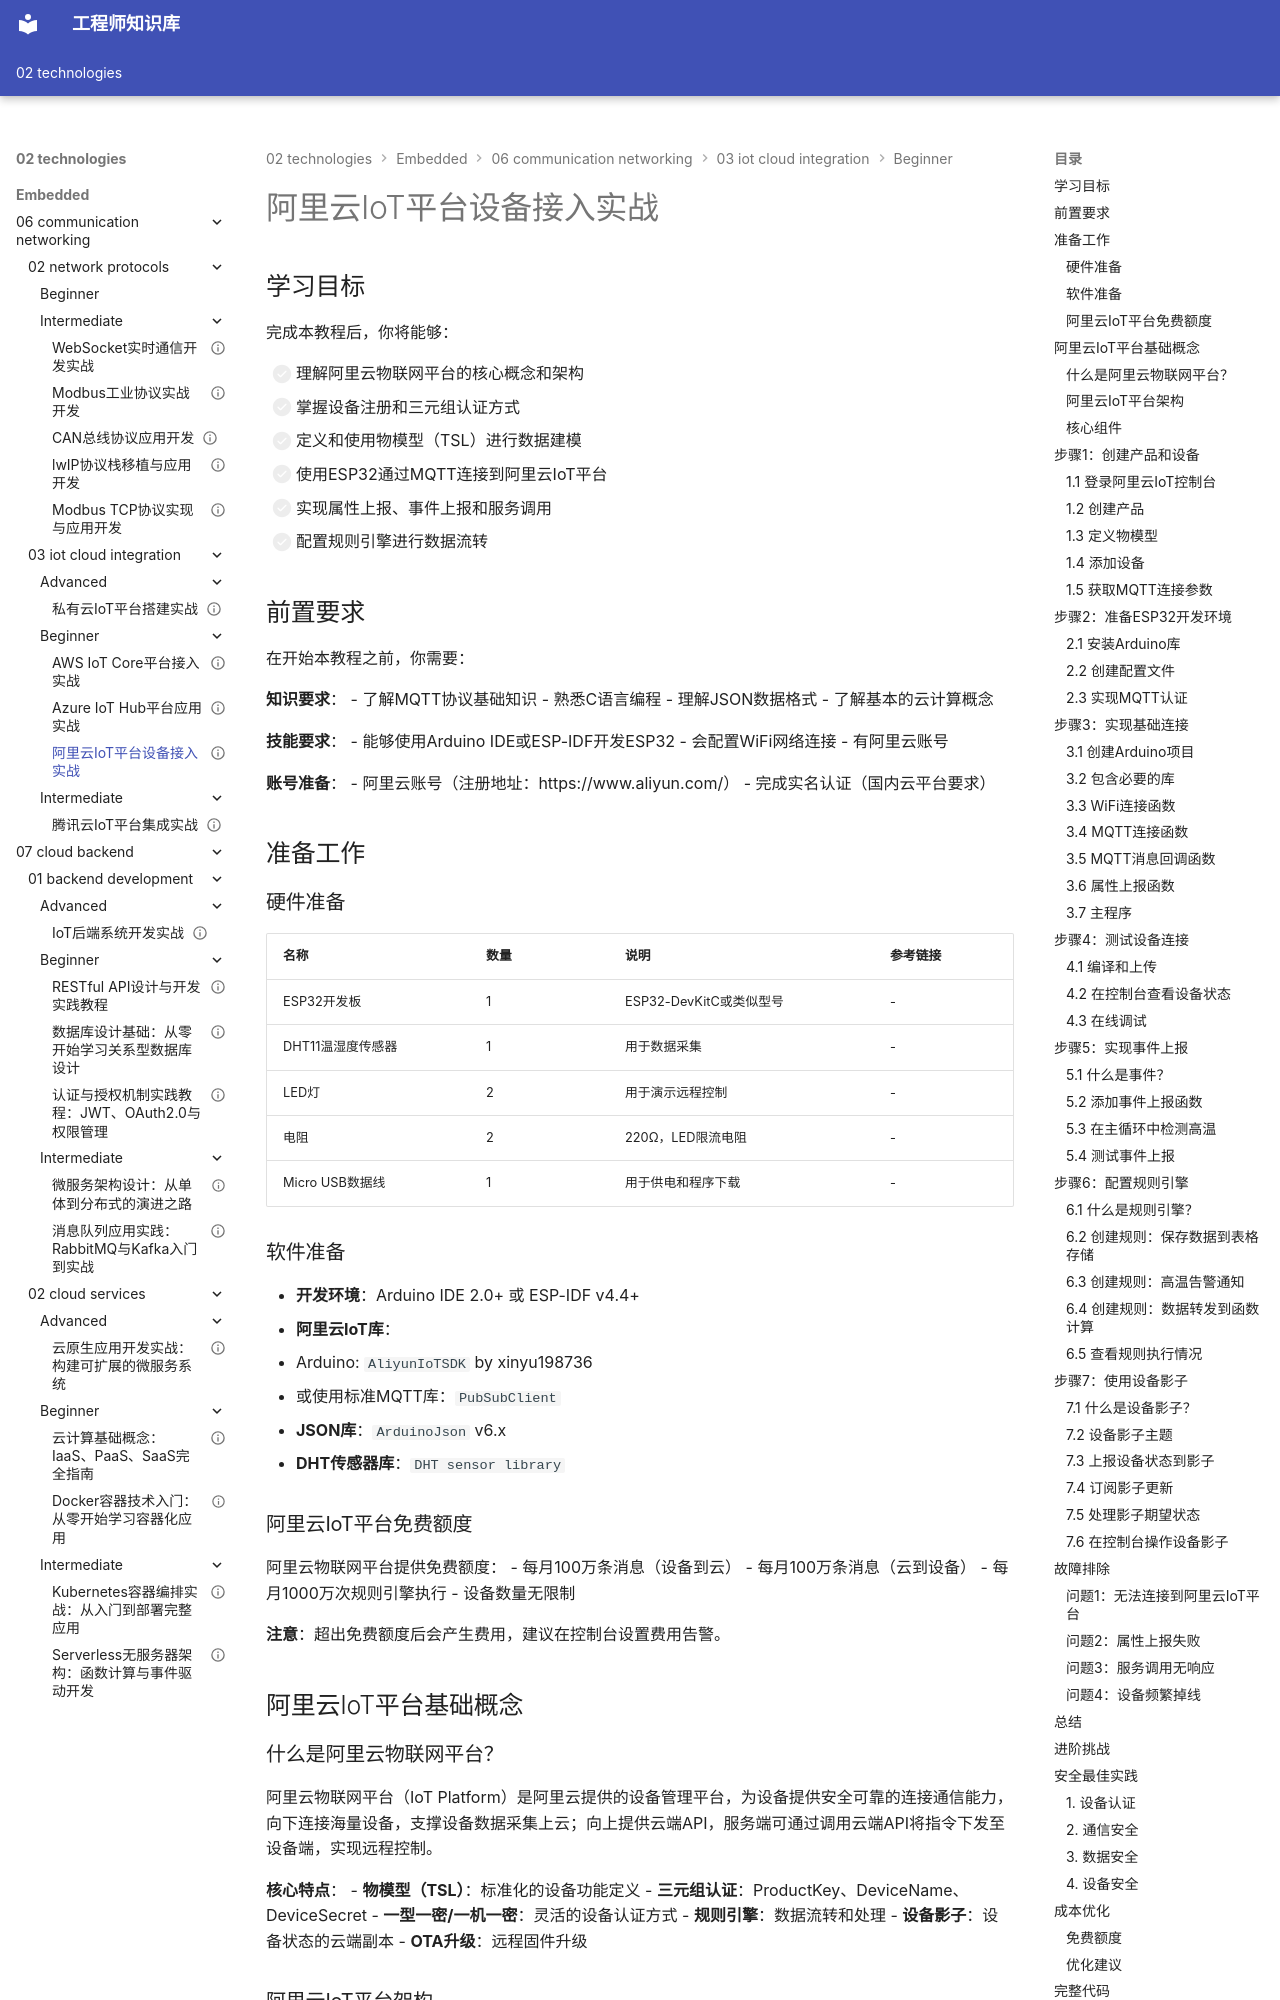

repository: Vuiora/knowledge-os · page: 02-technologies/embedded/06-communication-networking/03-iot-cloud-integration/beginner/03-aliyun-iot/index.html · generator: mkdocs

---
title: "阿里云IoT平台设备接入实战"
description: "深入学习阿里云物联网平台，掌握设备注册、物模型定义、MQTT通信、数据上云和规则引擎，实现ESP32设备与阿里云的安全连接和数据交互"
slug: "aliyun-iot-platform-integration"

# 分类信息
domain: "通信与网络"
module: "IoT平台与云集成"
content_type: "tutorial"
skill_level: "beginner"

# 标签和关联
tags:
  - 阿里云IoT
  - 物联网平台
  - 设备接入
  - 物模型
  - MQTT
  - ESP32
prerequisites:
  - "02-mqtt-protocol"
related_contents:
  - "01-aws-iot"
  - "02-azure-iot"

# 学习信息
estimated_time: 75
difficulty_score: 3

# 作者和版本
author: "嵌入式知识平台"
author_id: ""
created_at: "2026-03-08"
updated_at: "2026-03-08"
version: "1.0"

# 语言和本地化
language: "zh-CN"
translations: []

# 状态和可见性
status: "draft"
is_featured: false
is_premium: false

# SEO和元数据
keywords:
  - 阿里云IoT
  - 物联网平台
  - 物模型
  - 设备接入
  - 国内云平台
cover_image: ""
---

# 阿里云IoT平台设备接入实战

## 学习目标

完成本教程后，你将能够：

- [ ] 理解阿里云物联网平台的核心概念和架构
- [ ] 掌握设备注册和三元组认证方式
- [ ] 定义和使用物模型（TSL）进行数据建模
- [ ] 使用ESP32通过MQTT连接到阿里云IoT平台
- [ ] 实现属性上报、事件上报和服务调用
- [ ] 配置规则引擎进行数据流转

## 前置要求

在开始本教程之前，你需要：

**知识要求**：
- 了解MQTT协议基础知识
- 熟悉C语言编程
- 理解JSON数据格式
- 了解基本的云计算概念

**技能要求**：
- 能够使用Arduino IDE或ESP-IDF开发ESP32
- 会配置WiFi网络连接
- 有阿里云账号

**账号准备**：
- 阿里云账号（注册地址：https://www.aliyun.com/）
- 完成实名认证（国内云平台要求）

## 准备工作

### 硬件准备

| 名称 | 数量 | 说明 | 参考链接 |
|------|------|------|----------|
| ESP32开发板 | 1 | ESP32-DevKitC或类似型号 | - |
| DHT11温湿度传感器 | 1 | 用于数据采集 | - |
| LED灯 | 2 | 用于演示远程控制 | - |
| 电阻 | 2 | 220Ω，LED限流电阻 | - |
| Micro USB数据线 | 1 | 用于供电和程序下载 | - |

### 软件准备

- **开发环境**：Arduino IDE 2.0+ 或 ESP-IDF v4.4+
- **阿里云IoT库**：
  - Arduino: `AliyunIoTSDK` by xinyu198736
  - 或使用标准MQTT库：`PubSubClient`
- **JSON库**：`ArduinoJson` v6.x
- **DHT传感器库**：`DHT sensor library`

### 阿里云IoT平台免费额度

阿里云物联网平台提供免费额度：
- 每月100万条消息（设备到云）
- 每月100万条消息（云到设备）
- 每月1000万次规则引擎执行
- 设备数量无限制

**注意**：超出免费额度后会产生费用，建议在控制台设置费用告警。

## 阿里云IoT平台基础概念
